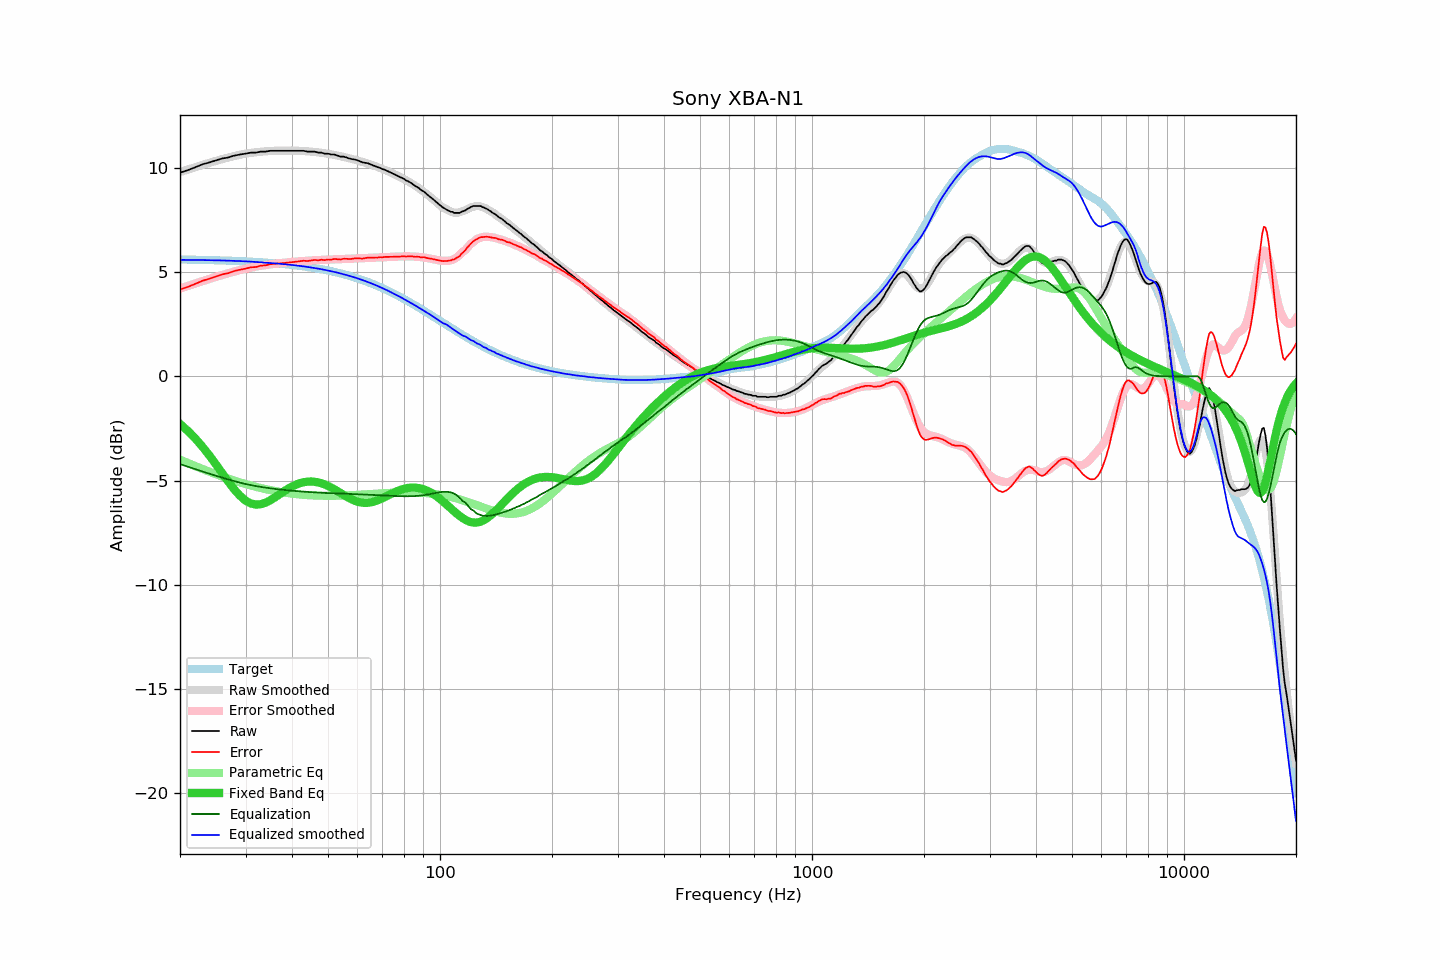

Data behind this chart, as committed beside it:
frequency, raw, error, smoothed, error_smoothed, equalization, parametric_eq, equalized_raw, equalized_smoothed, target
20, 9.77, 4.16, 9.79, 4.21, -4.21, -2.28, 5.56, 5.59, 5.61
21, 9.89, 4.29, 9.92, 4.33, -4.33, -2.62, 5.55, 5.58, 5.60
22, 10.03, 4.44, 10.03, 4.45, -4.45, -2.99, 5.57, 5.58, 5.59
23, 10.17, 4.58, 10.14, 4.57, -4.57, -3.38, 5.60, 5.58, 5.58
24, 10.26, 4.68, 10.24, 4.67, -4.67, -3.80, 5.59, 5.57, 5.58
25, 10.36, 4.79, 10.33, 4.77, -4.77, -4.23, 5.59, 5.56, 5.57
26, 10.45, 4.89, 10.42, 4.86, -4.86, -4.66, 5.59, 5.56, 5.56
27, 10.50, 4.95, 10.50, 4.95, -4.95, -5.06, 5.55, 5.55, 5.55
28, 10.59, 5.05, 10.56, 5.03, -5.03, -5.43, 5.56, 5.54, 5.54
29, 10.64, 5.11, 10.63, 5.10, -5.10, -5.73, 5.54, 5.53, 5.52
30, 10.68, 5.17, 10.68, 5.16, -5.16, -5.96, 5.51, 5.51, 5.51
31, 10.73, 5.23, 10.72, 5.22, -5.22, -6.10, 5.51, 5.50, 5.50
32, 10.73, 5.24, 10.75, 5.26, -5.26, -6.15, 5.46, 5.48, 5.49
33, 10.78, 5.31, 10.77, 5.30, -5.30, -6.13, 5.47, 5.47, 5.47
34, 10.78, 5.32, 10.79, 5.34, -5.34, -6.06, 5.44, 5.45, 5.46
35, 10.82, 5.38, 10.81, 5.37, -5.37, -5.94, 5.45, 5.44, 5.44
36, 10.82, 5.40, 10.82, 5.40, -5.40, -5.80, 5.42, 5.42, 5.42
37, 10.82, 5.41, 10.82, 5.42, -5.42, -5.66, 5.39, 5.40, 5.40
38, 10.82, 5.43, 10.83, 5.45, -5.45, -5.52, 5.37, 5.38, 5.38
39, 10.82, 5.45, 10.83, 5.47, -5.47, -5.39, 5.35, 5.36, 5.36
40, 10.82, 5.47, 10.83, 5.48, -5.48, -5.28, 5.33, 5.34, 5.34
41, 10.82, 5.50, 10.82, 5.50, -5.50, -5.19, 5.32, 5.32, 5.32
42, 10.82, 5.52, 10.81, 5.52, -5.52, -5.12, 5.30, 5.30, 5.30
43, 10.82, 5.54, 10.80, 5.53, -5.53, -5.08, 5.29, 5.27, 5.27
44, 10.78, 5.53, 10.79, 5.54, -5.54, -5.05, 5.23, 5.25, 5.25
45, 10.78, 5.56, 10.78, 5.56, -5.56, -5.04, 5.22, 5.22, 5.22
46, 10.78, 5.58, 10.76, 5.57, -5.57, -5.06, 5.21, 5.19, 5.20
47, 10.73, 5.56, 10.74, 5.58, -5.58, -5.09, 5.15, 5.17, 5.17
48, 10.73, 5.59, 10.72, 5.58, -5.58, -5.13, 5.14, 5.14, 5.14
49, 10.68, 5.57, 10.70, 5.59, -5.59, -5.19, 5.09, 5.11, 5.11
50, 10.68, 5.60, 10.67, 5.60, -5.60, -5.26, 5.08, 5.07, 5.07
51, 10.64, 5.60, 10.65, 5.60, -5.60, -5.33, 5.03, 5.04, 5.04
52, 10.64, 5.63, 10.62, 5.61, -5.61, -5.42, 5.03, 5.01, 5.01
53, 10.59, 5.61, 10.59, 5.62, -5.62, -5.51, 4.97, 4.97, 4.97
54, 10.54, 5.60, 10.56, 5.62, -5.62, -5.59, 4.92, 4.94, 4.94
55, 10.54, 5.64, 10.52, 5.63, -5.63, -5.68, 4.91, 4.90, 4.90
56, 10.50, 5.64, 10.49, 5.63, -5.63, -5.76, 4.87, 4.86, 4.86
57, 10.45, 5.63, 10.46, 5.64, -5.64, -5.84, 4.81, 4.82, 4.82
58, 10.42, 5.64, 10.42, 5.64, -5.64, -5.91, 4.78, 4.78, 4.78
59, 10.40, 5.66, 10.39, 5.65, -5.65, -5.96, 4.75, 4.74, 4.74
60, 10.36, 5.66, 10.35, 5.65, -5.65, -6.01, 4.70, 4.70, 4.70
61, 10.31, 5.65, 10.32, 5.66, -5.66, -6.04, 4.65, 4.65, 4.66
62, 10.26, 5.65, 10.28, 5.67, -5.67, -6.06, 4.59, 4.61, 4.61
63, 10.24, 5.67, 10.24, 5.67, -5.67, -6.07, 4.56, 4.57, 4.57
64, 10.22, 5.70, 10.20, 5.68, -5.68, -6.06, 4.54, 4.52, 4.52
65, 10.17, 5.69, 10.16, 5.69, -5.69, -6.05, 4.48, 4.47, 4.48
66, 10.12, 5.69, 10.12, 5.69, -5.69, -6.02, 4.43, 4.43, 4.43
67, 10.08, 5.70, 10.08, 5.70, -5.70, -5.98, 4.38, 4.38, 4.38
68, 10.03, 5.70, 10.04, 5.70, -5.70, -5.94, 4.32, 4.33, 4.33
69, 10.00, 5.72, 9.99, 5.71, -5.71, -5.90, 4.29, 4.28, 4.28
70, 9.94, 5.71, 9.95, 5.71, -5.71, -5.84, 4.22, 4.23, 4.23
71, 9.91, 5.73, 9.90, 5.72, -5.72, -5.79, 4.19, 4.18, 4.18
72, 9.86, 5.73, 9.86, 5.72, -5.72, -5.74, 4.13, 4.13, 4.13
73, 9.81, 5.73, 9.81, 5.73, -5.73, -5.68, 4.08, 4.08, 4.08
74, 9.76, 5.73, 9.76, 5.73, -5.73, -5.63, 4.02, 4.02, 4.03
75, 9.71, 5.73, 9.71, 5.74, -5.74, -5.58, 3.97, 3.97, 3.98
76, 9.66, 5.74, 9.66, 5.74, -5.74, -5.54, 3.92, 3.92, 3.92
77, 9.61, 5.74, 9.61, 5.75, -5.75, -5.49, 3.86, 3.87, 3.87
78, 9.56, 5.74, 9.56, 5.75, -5.75, -5.46, 3.81, 3.82, 3.82
79, 9.52, 5.76, 9.51, 5.75, -5.75, -5.42, 3.77, 3.76, 3.76
... 553 more rows
